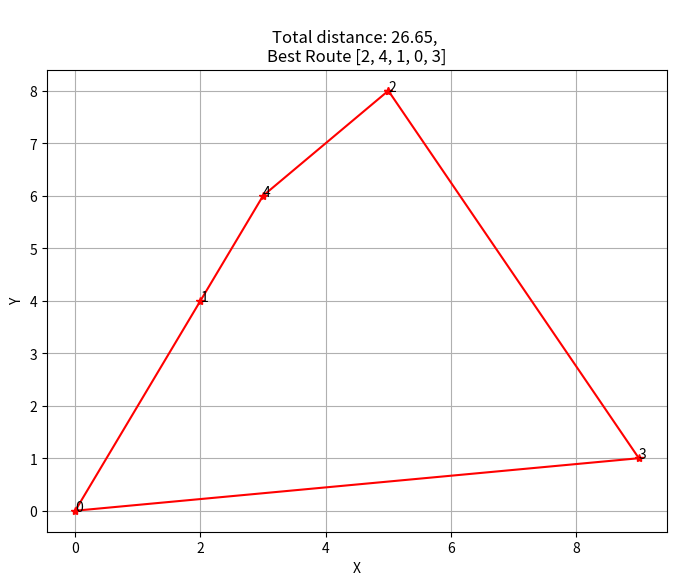

Here is the Python script that generated this plot:
import random
import math
import matplotlib.pyplot as plt

def distance(city1, city2):
    """
    Calculates the Euclidean distance between two cities.

    Args:
        city1 (tuple): Coordinates of the first city (x, y).
        city2 (tuple): Coordinates of the second city (x, y).

    Returns:
        float: Euclidean distance between the two cities.
    """
    x1, y1 = city1
    x2, y2 = city2

    return math.sqrt((x2 - x1)**2 + (y2 - y1)**2)

def total_distance(route, cities):
    """
    Calculates the total distance of a route that visits cities in order.

    Args:
        route (list): List of city indices in the route.
        cities (list): List of city coordinates.

    Returns:
        float: Total distance of the route.
    """
    total = 0.0

    for i in range(len(route)):
        city1 = cities[route[i]]
        city2 = cities[route[(i + 1) % len(route)]]
        total += distance(city1, city2)

    return total

def generate_initial_population(num_routes, num_cities):
    """
    Generates an initial population of random routes.

    Args:
        num_routes (int): Number of routes in the population.
        num_cities (int): Number of cities in the route.

    Returns:
        list: List of random routes (lists of city indices).
    """
    initial_population = []

    for _ in range(num_routes):
        route = list(range(num_cities))
        random.shuffle(route)
        initial_population.append(route)

    return initial_population


def selection(population, cities):
    """
    Selects individuals from the population for reproduction using tournament selection.

    Args:
        population (list): List of routes (lists of city indices).
        cities (list): List of city coordinates.

    Returns:
        list: List of selected routes for reproduction.
    """
    selected_routes = []
    tournament_size = 3

    for _ in range(len(population)):
        tournament = random.sample(population, tournament_size)
        best_route = min(tournament,key=lambda route: total_distance(route, cities))
        selected_routes.append(best_route)

    return selected_routes


def crossover(parent1, parent2):
    """
    Performs one-point crossover between two parent routes to create two child routes.

    Args:
        parent1 (list): List of city indices in the first parent route.
        parent2 (list): List of city indices in the second parent route.

    Returns:
        child1 (list): List of city indices in the first child route.
        child2 (list): List of city indices in the second child route.
    """
    size = len(parent1)

    cut = random.randint(1, size - 1)

    child1 = parent1[:cut]
    child2 = parent2[:cut]

    for city in parent2:
        if city not in child1:
            child1.append(city)

    for city in parent1:
        if city not in child2:
            child2.append(city)

    return child1, child2


def mutation(route):
    """
    Performs swap mutation on a route by swapping two randomly selected cities.

    Args:
        route (list): List of city indices in the route.

    Returns:
        mutated_route (list): List of city indices in the mutated route.
    """
    mutated_route = route.copy()

    i, j = random.sample(range(len(route)), 2)
    mutated_route[i], mutated_route[j] = mutated_route[j], mutated_route[i]

    return mutated_route


def plot_route(route, cities):

    x = [cities[i][0] for i in route] + [cities[route[0]][0]]
    y = [cities[i][1] for i in route] + [cities[route[0]][1]]

    plt.figure(figsize=(8, 6))
    plt.plot(x, y, '*-', color='red')
    plt.title(f"\nTotal distance: {total_distance(best_route, cities):.2f},"
              f" \nBest Route {best_route}")
    plt.xlabel("X")
    plt.ylabel("Y")

    for i, city_index in enumerate(route):
        plt.text(cities[city_index][0], cities[city_index][1], str(city_index))

    plt.grid(True)
    plt.show()


# Define your list of city coordinates
cities = [(0, 0), (2, 4), (5, 8), (9, 1), (3, 6)]
# Set parameters
num_routes = 50
num_generations = 100
mutation_rate = 0.1

# Generate initial population
population = generate_initial_population(num_routes, len(cities))

# Run genetic algorithm for a certain number of generations
for generation in range(num_generations):
    # Selection
    selected_routes = selection(population, cities)

    # Crossover
    new_generation = []
    for i in range(0, len(selected_routes), 2):
        if i + 1 < len(selected_routes):
            child1, child2 = crossover(selected_routes[i], selected_routes[i + 1])
            new_generation.append(child1)
            new_generation.append(child2)

    # Mutation
    mutated_generation = []
    for route in new_generation:
        if random.random() < mutation_rate:
            mutated_route = mutation(route)
            mutated_generation.append(mutated_route)
        else:
            mutated_generation.append(route)

    # Update the population with the new generation
    population = mutated_generation

# Find the best route in the final generation
best_route = min(population, key=lambda route: total_distance(route, cities))

# Print the best route and its total distance
print(f"Best Route: {best_route}")
print(f"Total Distance: {total_distance(best_route, cities):.2f}")
plot_route(best_route, cities)